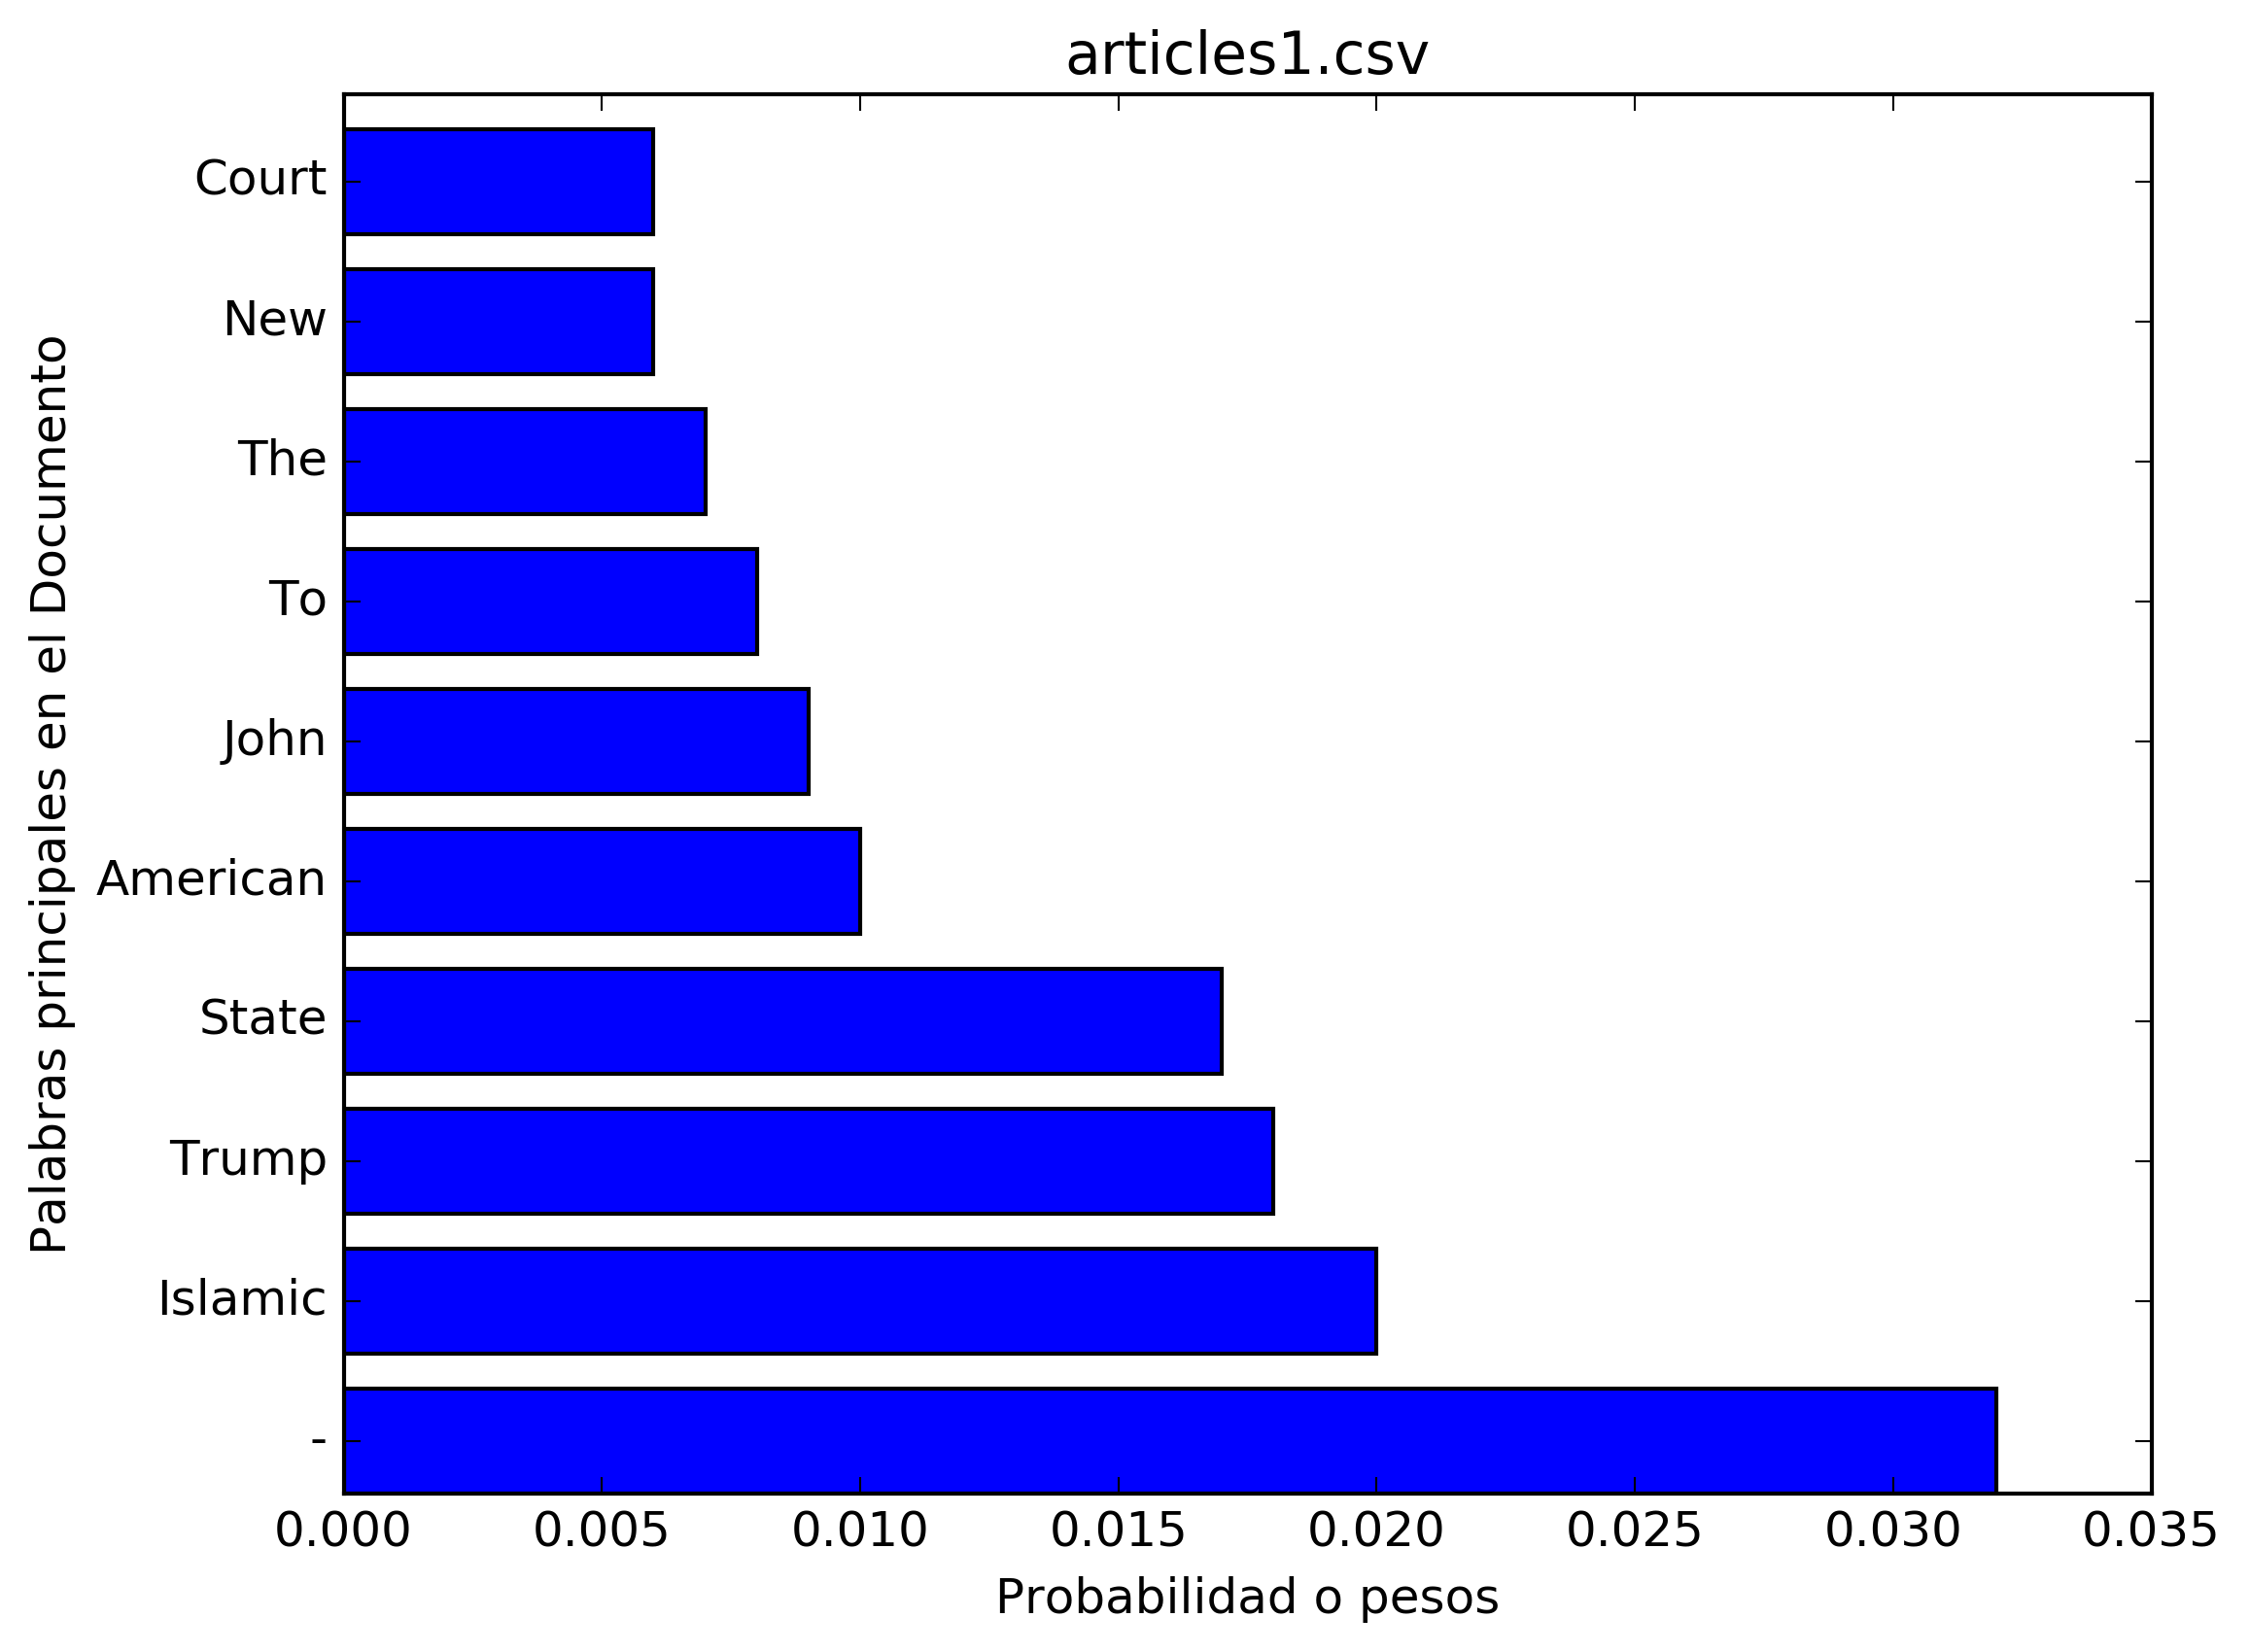

Source data for this figure (header and first rows):
probability, word
0.032, -
0.020, Islamic
0.018, Trump
0.017, State
0.010, American
0.009, John
0.008, To
0.007, The
0.006, New
0.006, Court
